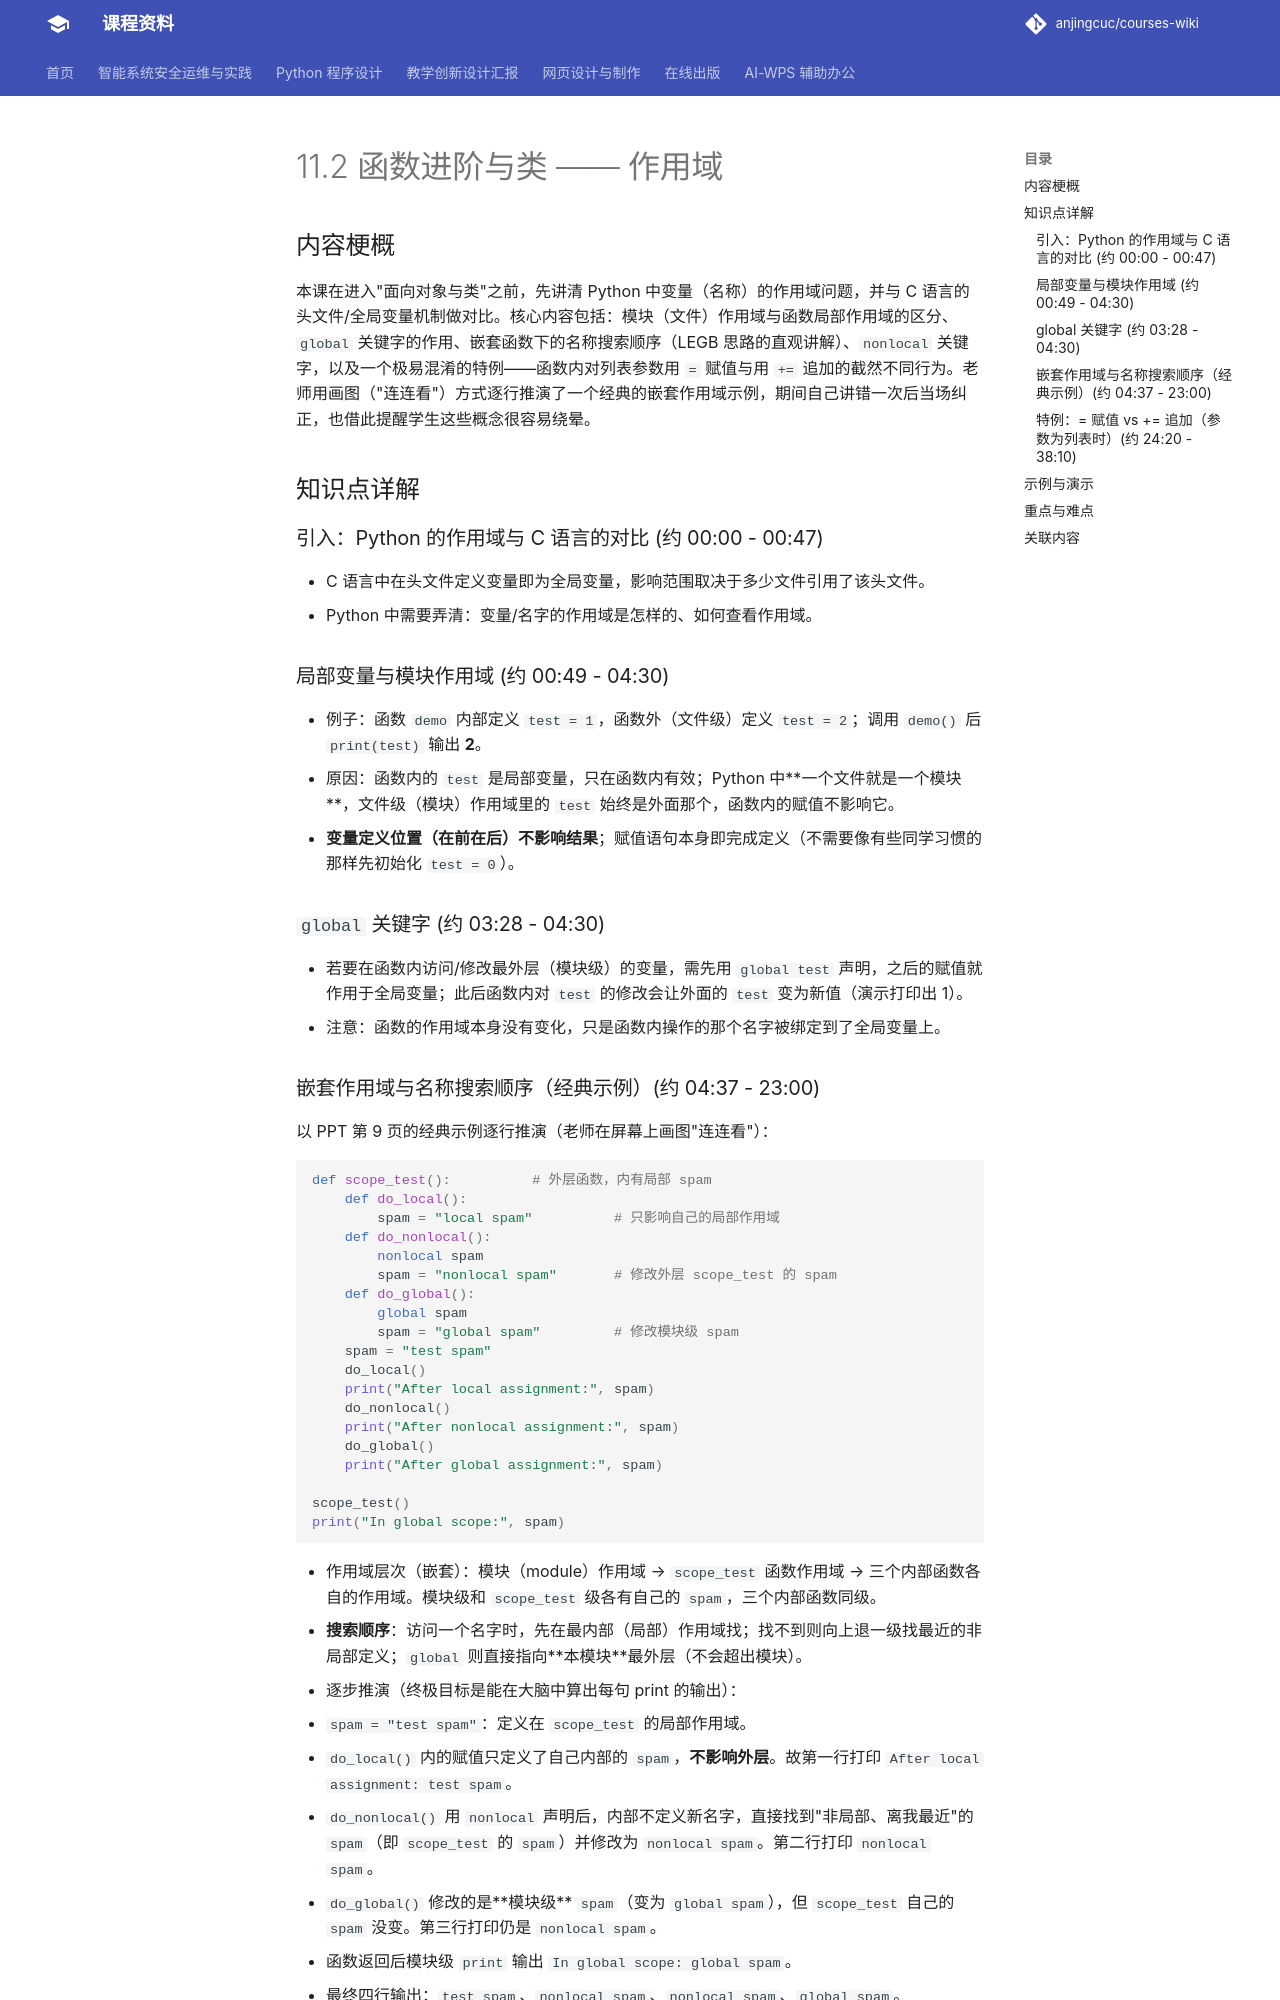

repository: anjingcuc/courses-wiki · page: python/v2/notes/11.2-函数进阶与类-作用域/index.html · generator: mkdocs

# 11.2 函数进阶与类 —— 作用域

## 内容梗概

本课在进入"面向对象与类"之前，先讲清 Python 中变量（名称）的作用域问题，并与 C 语言的头文件/全局变量机制做对比。核心内容包括：模块（文件）作用域与函数局部作用域的区分、`global` 关键字的作用、嵌套函数下的名称搜索顺序（LEGB 思路的直观讲解）、`nonlocal` 关键字，以及一个极易混淆的特例——函数内对列表参数用 `=` 赋值与用 `+=` 追加的截然不同行为。老师用画图（"连连看"）方式逐行推演了一个经典的嵌套作用域示例，期间自己讲错一次后当场纠正，也借此提醒学生这些概念很容易绕晕。

## 知识点详解

### 引入：Python 的作用域与 C 语言的对比 (约 00:00 - 00:47)

- C 语言中在头文件定义变量即为全局变量，影响范围取决于多少文件引用了该头文件。
- Python 中需要弄清：变量/名字的作用域是怎样的、如何查看作用域。

### 局部变量与模块作用域 (约 00:49 - 04:30)

- 例子：函数 `demo` 内部定义 `test = 1`，函数外（文件级）定义 `test = 2`；调用 `demo()` 后 `print(test)` 输出 **2**。
- 原因：函数内的 `test` 是局部变量，只在函数内有效；Python 中**一个文件就是一个模块**，文件级（模块）作用域里的 `test` 始终是外面那个，函数内的赋值不影响它。
- **变量定义位置（在前在后）不影响结果**；赋值语句本身即完成定义（不需要像有些同学习惯的那样先初始化 `test = 0`）。

### `global` 关键字 (约 03:28 - 04:30)

- 若要在函数内访问/修改最外层（模块级）的变量，需先用 `global test` 声明，之后的赋值就作用于全局变量；此后函数内对 `test` 的修改会让外面的 `test` 变为新值（演示打印出 1）。
- 注意：函数的作用域本身没有变化，只是函数内操作的那个名字被绑定到了全局变量上。
